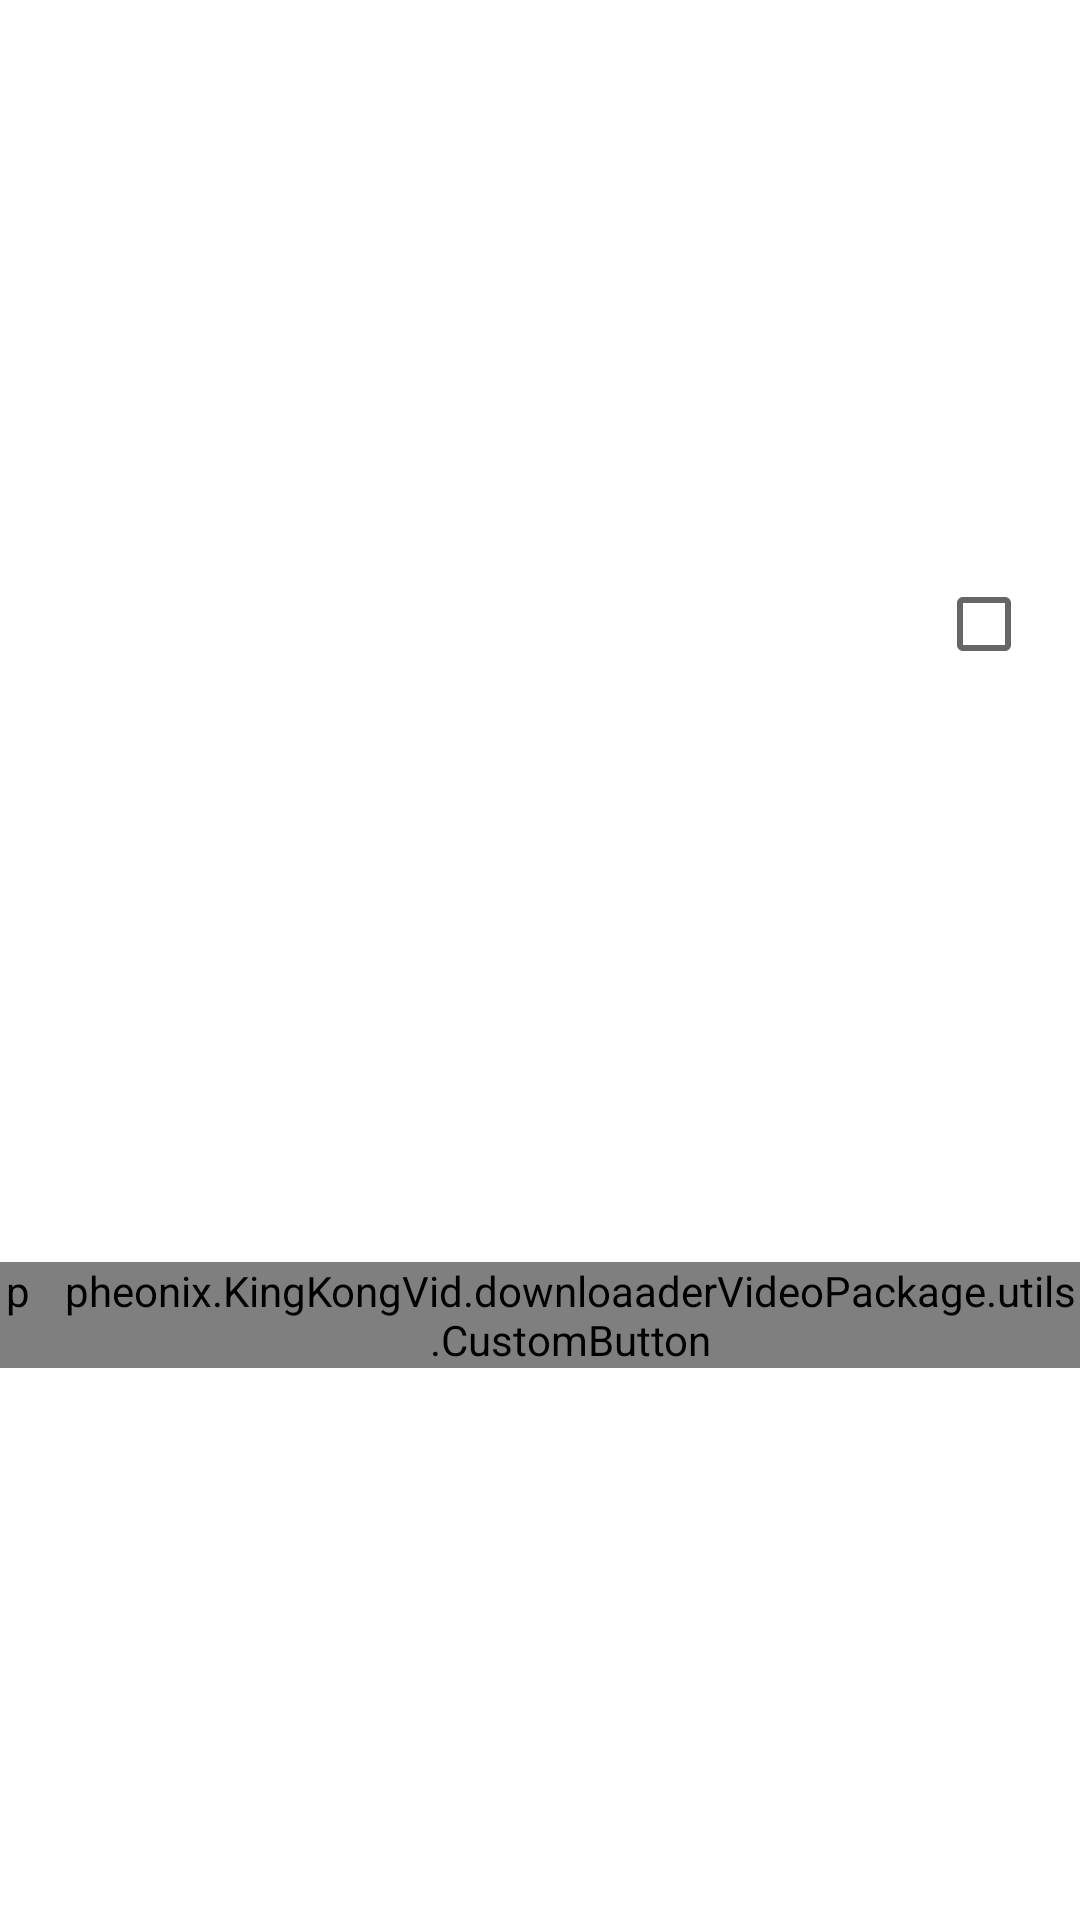

Reconstruct the res/layout file that produces this screen, plus the resources it refers to.
<!-- AndroidManifest.xml: fallback theme Theme.MaterialComponents.DayNight.NoActionBar -->
<!-- res/layout/videos_found_item.xml -->
<?xml version="1.0" encoding="utf-8"?>
<android.support.constraint.ConstraintLayout xmlns:android="http://schemas.android.com/apk/res/android"
    android:layout_width="match_parent"
    android:layout_height="wrap_content"
    xmlns:app="http://schemas.android.com/apk/res-auto">

    <TextView
        android:id="@+id/videoFoundSize"
        android:layout_width="wrap_content"
        android:layout_height="match_parent"
        android:textColor="@color/primaryColor"
        app:layout_constraintStart_toStartOf="parent"
        app:layout_constraintTop_toTopOf="@id/videoFoundCheck"
        app:layout_constraintBottom_toBottomOf="@id/videoFoundCheck"
        android:gravity="center_vertical"
        android:layout_marginStart="2dp" />

    <TextView
        android:id="@+id/videoFoundName"
        android:layout_width="wrap_content"
        android:layout_height="match_parent"
        android:ellipsize="end"
        android:singleLine="true"
        app:layout_constraintStart_toEndOf="@id/videoFoundSize"
        app:layout_constraintTop_toTopOf="@id/videoFoundCheck"
        app:layout_constraintBottom_toBottomOf="@id/videoFoundCheck"
        android:layout_marginStart="10dp"
        android:gravity="center_vertical" />

    <TextView
        android:id="@+id/videoFoundExt"
        android:layout_width="wrap_content"
        android:layout_height="match_parent"
        app:layout_constraintStart_toEndOf="@id/videoFoundName"
        app:layout_constraintTop_toTopOf="@id/videoFoundCheck"
        app:layout_constraintBottom_toBottomOf="@id/videoFoundCheck"
        android:gravity="center_vertical" />

    <CheckBox
        android:id="@+id/videoFoundCheck"
        android:layout_width="wrap_content"
        android:layout_height="wrap_content"
        app:layout_constraintEnd_toEndOf="parent"
        app:layout_constraintTop_toTopOf="parent"
        app:layout_constraintBottom_toTopOf="@id/videoFoundExpand" />

    <android.support.constraint.ConstraintLayout
        android:id="@+id/videoFoundExpand"
        android:layout_width="match_parent"
        android:layout_height="wrap_content"
        app:layout_constraintTop_toBottomOf="@id/videoFoundCheck"
        app:layout_constraintBottom_toBottomOf="parent">

        <pheonix.KingKongVid.downloaaderVideoPackage.utils.CustomButton
            android:id="@+id/videoFoundRename"
            android:layout_width="wrap_content"
            android:layout_height="wrap_content"
            android:text="@string/rename"
            android:paddingLeft="10dp"
            android:paddingRight="10dp"
            android:textSize="12sp"
            app:layout_constraintEnd_toStartOf="@id/videoFoundDownload"
            app:layout_constraintTop_toTopOf="@id/videoFoundDownload"
            android:layout_marginEnd="10dp" />

        <pheonix.KingKongVid.downloaaderVideoPackage.utils.CustomButton
            android:id="@+id/videoFoundDownload"
            android:layout_width="wrap_content"
            android:layout_height="wrap_content"
            android:text="@string/download"
            android:paddingLeft="10dp"
            android:paddingRight="10dp"
            android:textSize="12sp"
            app:layout_constraintStart_toEndOf="parent"
            app:layout_constraintEnd_toStartOf="parent"
            app:layout_constraintTop_toTopOf="parent"
            android:layout_marginTop="5dp" />

        <pheonix.KingKongVid.downloaaderVideoPackage.utils.CustomButton
            android:id="@+id/videoFoundDelete"
            android:layout_width="wrap_content"
            android:layout_height="wrap_content"
            android:text="@string/delete"
            android:paddingLeft="10dp"
            android:paddingRight="10dp"
            android:textSize="12sp"
            app:layout_constraintStart_toEndOf="@id/videoFoundDownload"
            app:layout_constraintTop_toTopOf="@id/videoFoundDownload"
            android:layout_marginStart="10dp" />

    </android.support.constraint.ConstraintLayout>
</android.support.constraint.ConstraintLayout>
<!-- resources referenced by this layout -->
<resources>
  <color name="primaryColor">#FFFFFF</color>
  <string name="delete">Delete</string>
  <string name="download">Download</string>
  <string name="rename">Rename</string>
</resources>
